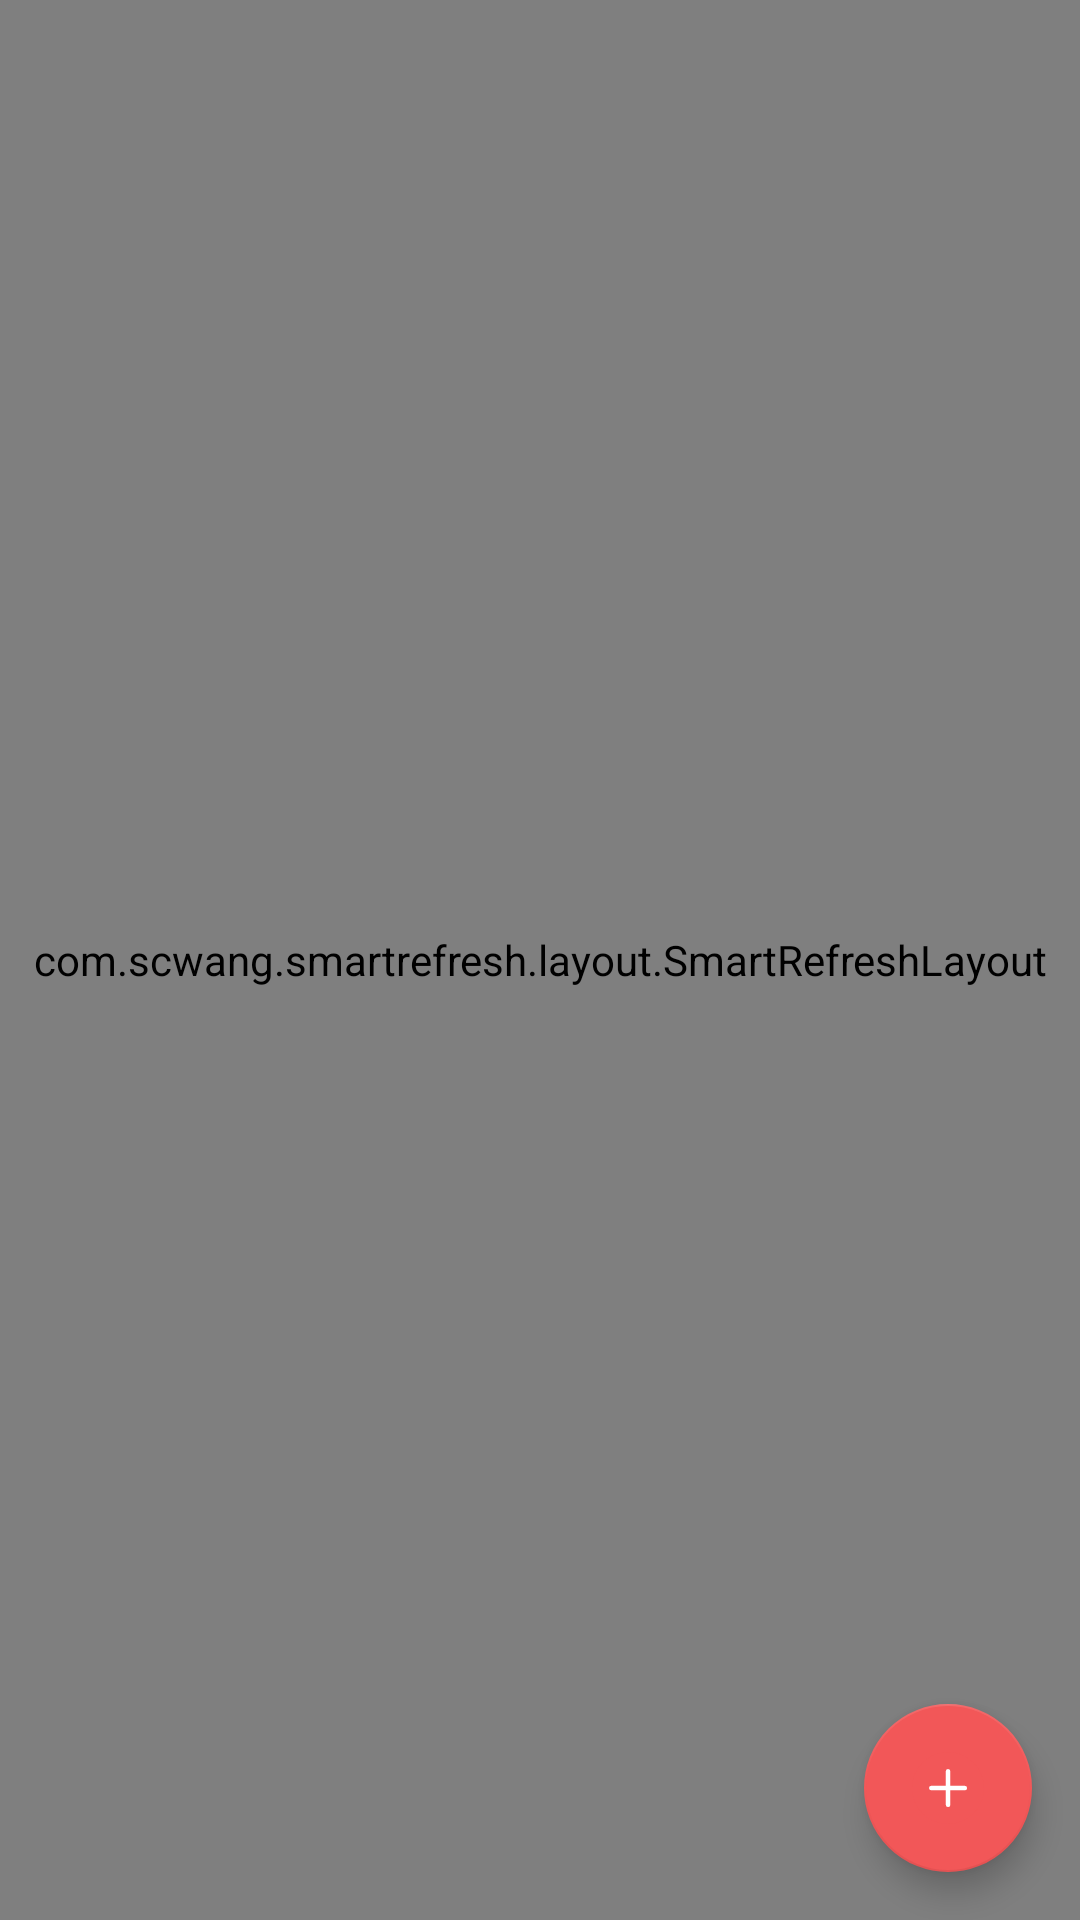

Write the Android layout XML for this screen, with the resource values it uses.
<!-- AndroidManifest.xml: application theme AppTheme -->
<!-- res/layout/fragment_storage.xml -->
<?xml version="1.0" encoding="utf-8"?>
<android.support.design.widget.CoordinatorLayout xmlns:android="http://schemas.android.com/apk/res/android"
    android:layout_width="match_parent"
    android:layout_height="match_parent"
    xmlns:app="http://schemas.android.com/apk/res-auto">

    <com.scwang.smartrefresh.layout.SmartRefreshLayout
        android:id="@+id/refreshLayout"
        android:layout_width="match_parent"
        android:layout_height="match_parent">
        <com.scwang.smartrefresh.header.DeliveryHeader
            android:layout_width="match_parent"
            android:layout_height="wrap_content">
        </com.scwang.smartrefresh.header.DeliveryHeader>
        <android.support.v7.widget.RecyclerView
            android:id="@+id/recycle_view"
            android:layout_width="match_parent"
            android:layout_height="match_parent"/>
    </com.scwang.smartrefresh.layout.SmartRefreshLayout>


    <android.support.design.widget.FloatingActionButton
        android:id="@+id/fab"
        android:layout_width="wrap_content"
        android:layout_height="wrap_content"
        android:layout_gravity="bottom|end"
        android:layout_margin="16dp"
        app:backgroundTint="@color/tab_fab"
        app:srcCompat="@drawable/ic_add" />


</android.support.design.widget.CoordinatorLayout>
<!-- resources referenced by this layout -->
<resources>
  <color name="tab_fab">#f25758</color>
  <!-- drawable ic_add (drawable) -->
  <vector xmlns:android="http://schemas.android.com/apk/res/android"
      android:width="200dp"
      android:height="200dp"
      android:viewportWidth="1024"
      android:viewportHeight="1024">
    <path
        android:pathData="M512.03,1023.99a511.99,511.99 0,1 1,511.94 -511.99,511.96 511.96,0 0,1 -511.94,511.99z"
        android:fillColor="#F25758"/>
    <path
        android:pathData="M751.45,544.81H544.9v206.62a31.99,31.99 0,1 1,-63.99 0v-206.59h-206.57a31.99,31.99 0,0 1,0 -64.01h206.57v-206.59a31.99,31.99 0,0 1,63.99 0v206.59h206.57a31.99,31.99 0,0 1,0 64.01z"
        android:fillColor="#FFFFFF"/>
  </vector>
  <style name="AppTheme" parent="Theme.AppCompat.Light.NoActionBar">
          
          <item name="colorPrimary">@color/colorPrimary</item>
          <item name="colorPrimaryDark">@color/colorPrimaryDark</item>
          <item name="colorAccent">@color/colorAccent</item>
      </style>
  <color name="colorPrimary">#f17f7f</color>
  <color name="colorPrimaryDark">#303030</color>
  <color name="colorAccent">#FF4081</color>
</resources>
